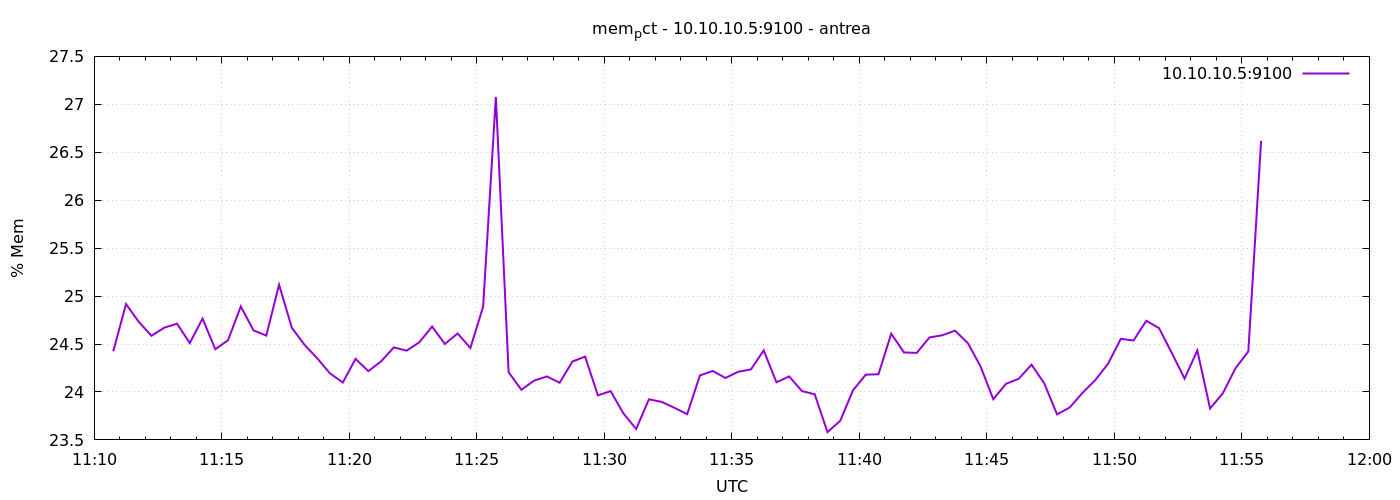

Source data for this figure (header and first rows):
1777288245	24.42376271203348
1777288275	24.92
1777288305	24.73
1777288335	24.59
1777288365	24.67
1777288395	24.71
1777288425	24.51
1777288455	24.77
1777288485	24.45
1777288515	24.54
1777288545	24.89
1777288575	24.64
1777288605	24.59
1777288635	25.12
1777288665	24.67
1777288695	24.49
1777288725	24.35
1777288755	24.19
1777288785	24.1
1777288815	24.35
1777288845	24.22
1777288875	24.32
1777288905	24.46
1777288935	24.43
1777288965	24.52
1777288995	24.68
1777289025	24.5
1777289055	24.61
1777289085	24.46
1777289115	24.89
1777289145	27.08
1777289175	24.21
1777289205	24.02
1777289235	24.12
1777289265	24.16
1777289295	24.1
1777289325	24.32
1777289355	24.37
1777289385	23.96
1777289415	24.01
1777289445	23.78
1777289475	23.61
1777289505	23.92
1777289535	23.9
1777289565	23.83
1777289595	23.77
1777289625	24.17
1777289655	24.22
1777289685	24.15
1777289715	24.21
1777289745	24.24
1777289775	24.43
1777289805	24.1
1777289835	24.16
1777289865	24.01
1777289895	23.98
1777289925	23.58
1777289955	23.7
1777289985	24.02
1777290015	24.18
1777290045	24.18
... 30 more rows
